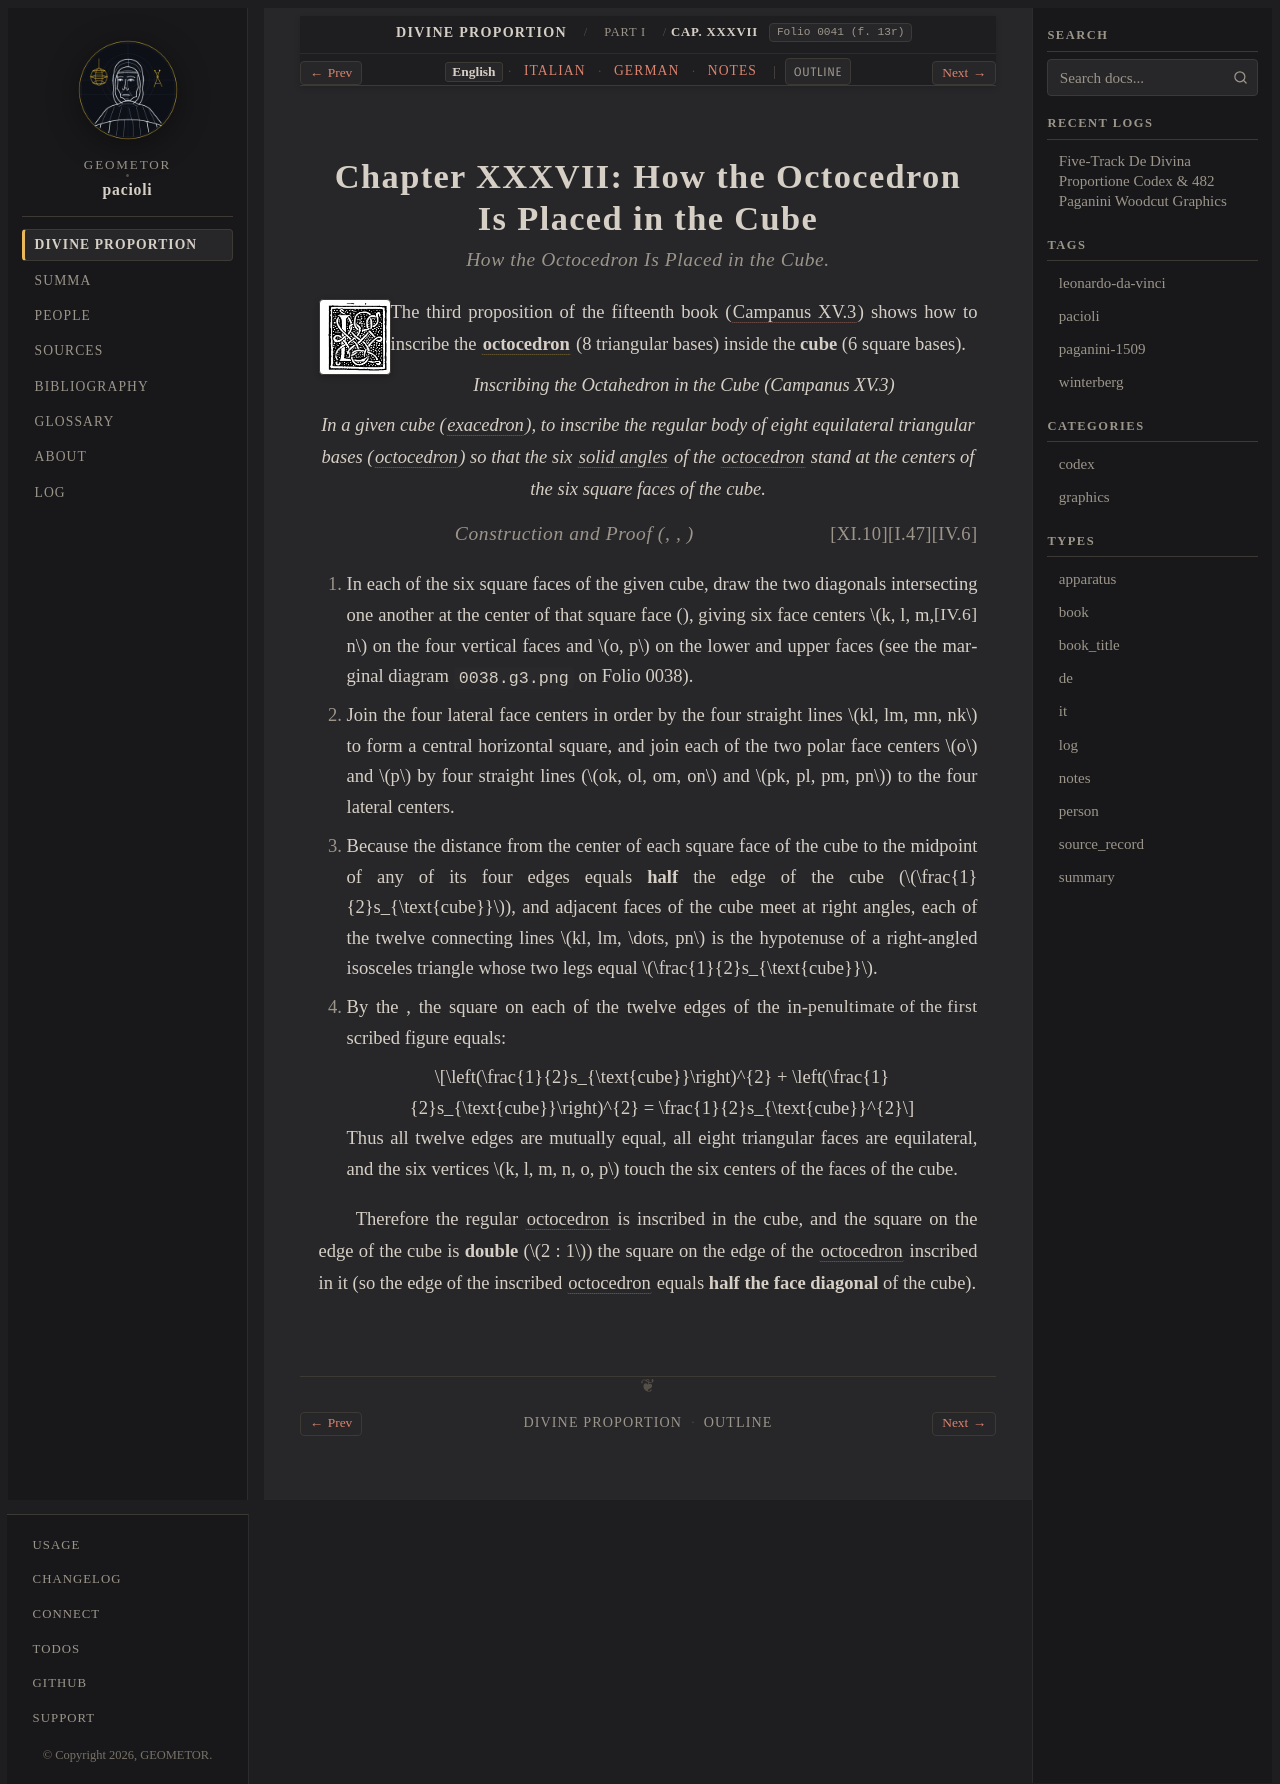

repository: geometor/pacioli · page: de_divina_proportione/compendio/cap_37/index.html · generator: sphinx

:tracks: English: index | Italian: it | German: de | Notes: notes
:layout: book
:canonical_id: Cap. XXXVII
:folio: 0041 (f. 13r)

.. _compendio-cap_37:
.. _compendio-cap_37-en:

Chapter XXXVII: How the Octocedron Is Placed in the Cube
========================================================

.. rubric:: How the Octocedron Is Placed in the Cube.

.. folio:: 0041 (f. 13r)
   :initial: 0041.c4.png

The third proposition of the fifteenth book (:cite:`Campanus XV.3 <campanus:euclid:XV.3>`) shows how to inscribe the :term:`**octocedron** <octahedron>` (8 triangular bases) inside the **cube** (6 square bases).

.. enunciation:: Inscribing the Octahedron in the Cube (Campanus XV.3)

   In a given cube (:term:`*exacedron* <exahedron>`), to inscribe the regular body of eight equilateral triangular bases (:term:`*octocedron* <octahedron>`) so that the six :term:`solid angles <angulo-solido>` of the :term:`octocedron <octahedron>` stand at the centers of the six square faces of the cube.

.. rubric:: Construction and Proof (:just:`IV.6`, :just:`I.47`, :just:`XI.10`)

.. assertion::

   1. In each of the six square faces of the given cube, draw the two diagonals intersecting one another at the center of that square face (:just:`IV.6`), giving six face centers :math:`k, l, m, n` on the four vertical faces and :math:`o, p` on the lower and upper faces (see the marginal diagram ``0038.g3.png`` on Folio 0038).
   2. Join the four lateral face centers in order by the four straight lines :math:`kl, lm, mn, nk` to form a central horizontal square, and join each of the two polar face centers :math:`o` and :math:`p` by four straight lines (:math:`ok, ol, om, on` and :math:`pk, pl, pm, pn`) to the four lateral centers.
   3. Because the distance from the center of each square face of the cube to the midpoint of any of its four edges equals **half** the edge of the cube (:math:`\frac{1}{2}s_{\text{cube}}`), and adjacent faces of the cube meet at right angles, each of the twelve connecting lines :math:`kl, lm, \dots, pn` is the hypotenuse of a right-angled isosceles triangle whose two legs equal :math:`\frac{1}{2}s_{\text{cube}}`.
   4. By the :just:`penultimate of the first <I.47>`, the square on each of the twelve edges of the inscribed figure equals:

      .. math::

         \left(\frac{1}{2}s_{\text{cube}}\right)^{2} + \left(\frac{1}{2}s_{\text{cube}}\right)^{2} = \frac{1}{2}s_{\text{cube}}^{2}

      Thus all twelve edges are mutually equal, all eight triangular faces are equilateral, and the six vertices :math:`k, l, m, n, o, p` touch the six centers of the faces of the cube.

Therefore the regular :term:`octocedron <octahedron>` is inscribed in the cube, and the square on the edge of the cube is **double** (:math:`2 : 1`) the square on the edge of the :term:`octocedron <octahedron>` inscribed in it (so the edge of the inscribed :term:`octocedron <octahedron>` equals **half the face diagonal** of the cube).

.. qed::
